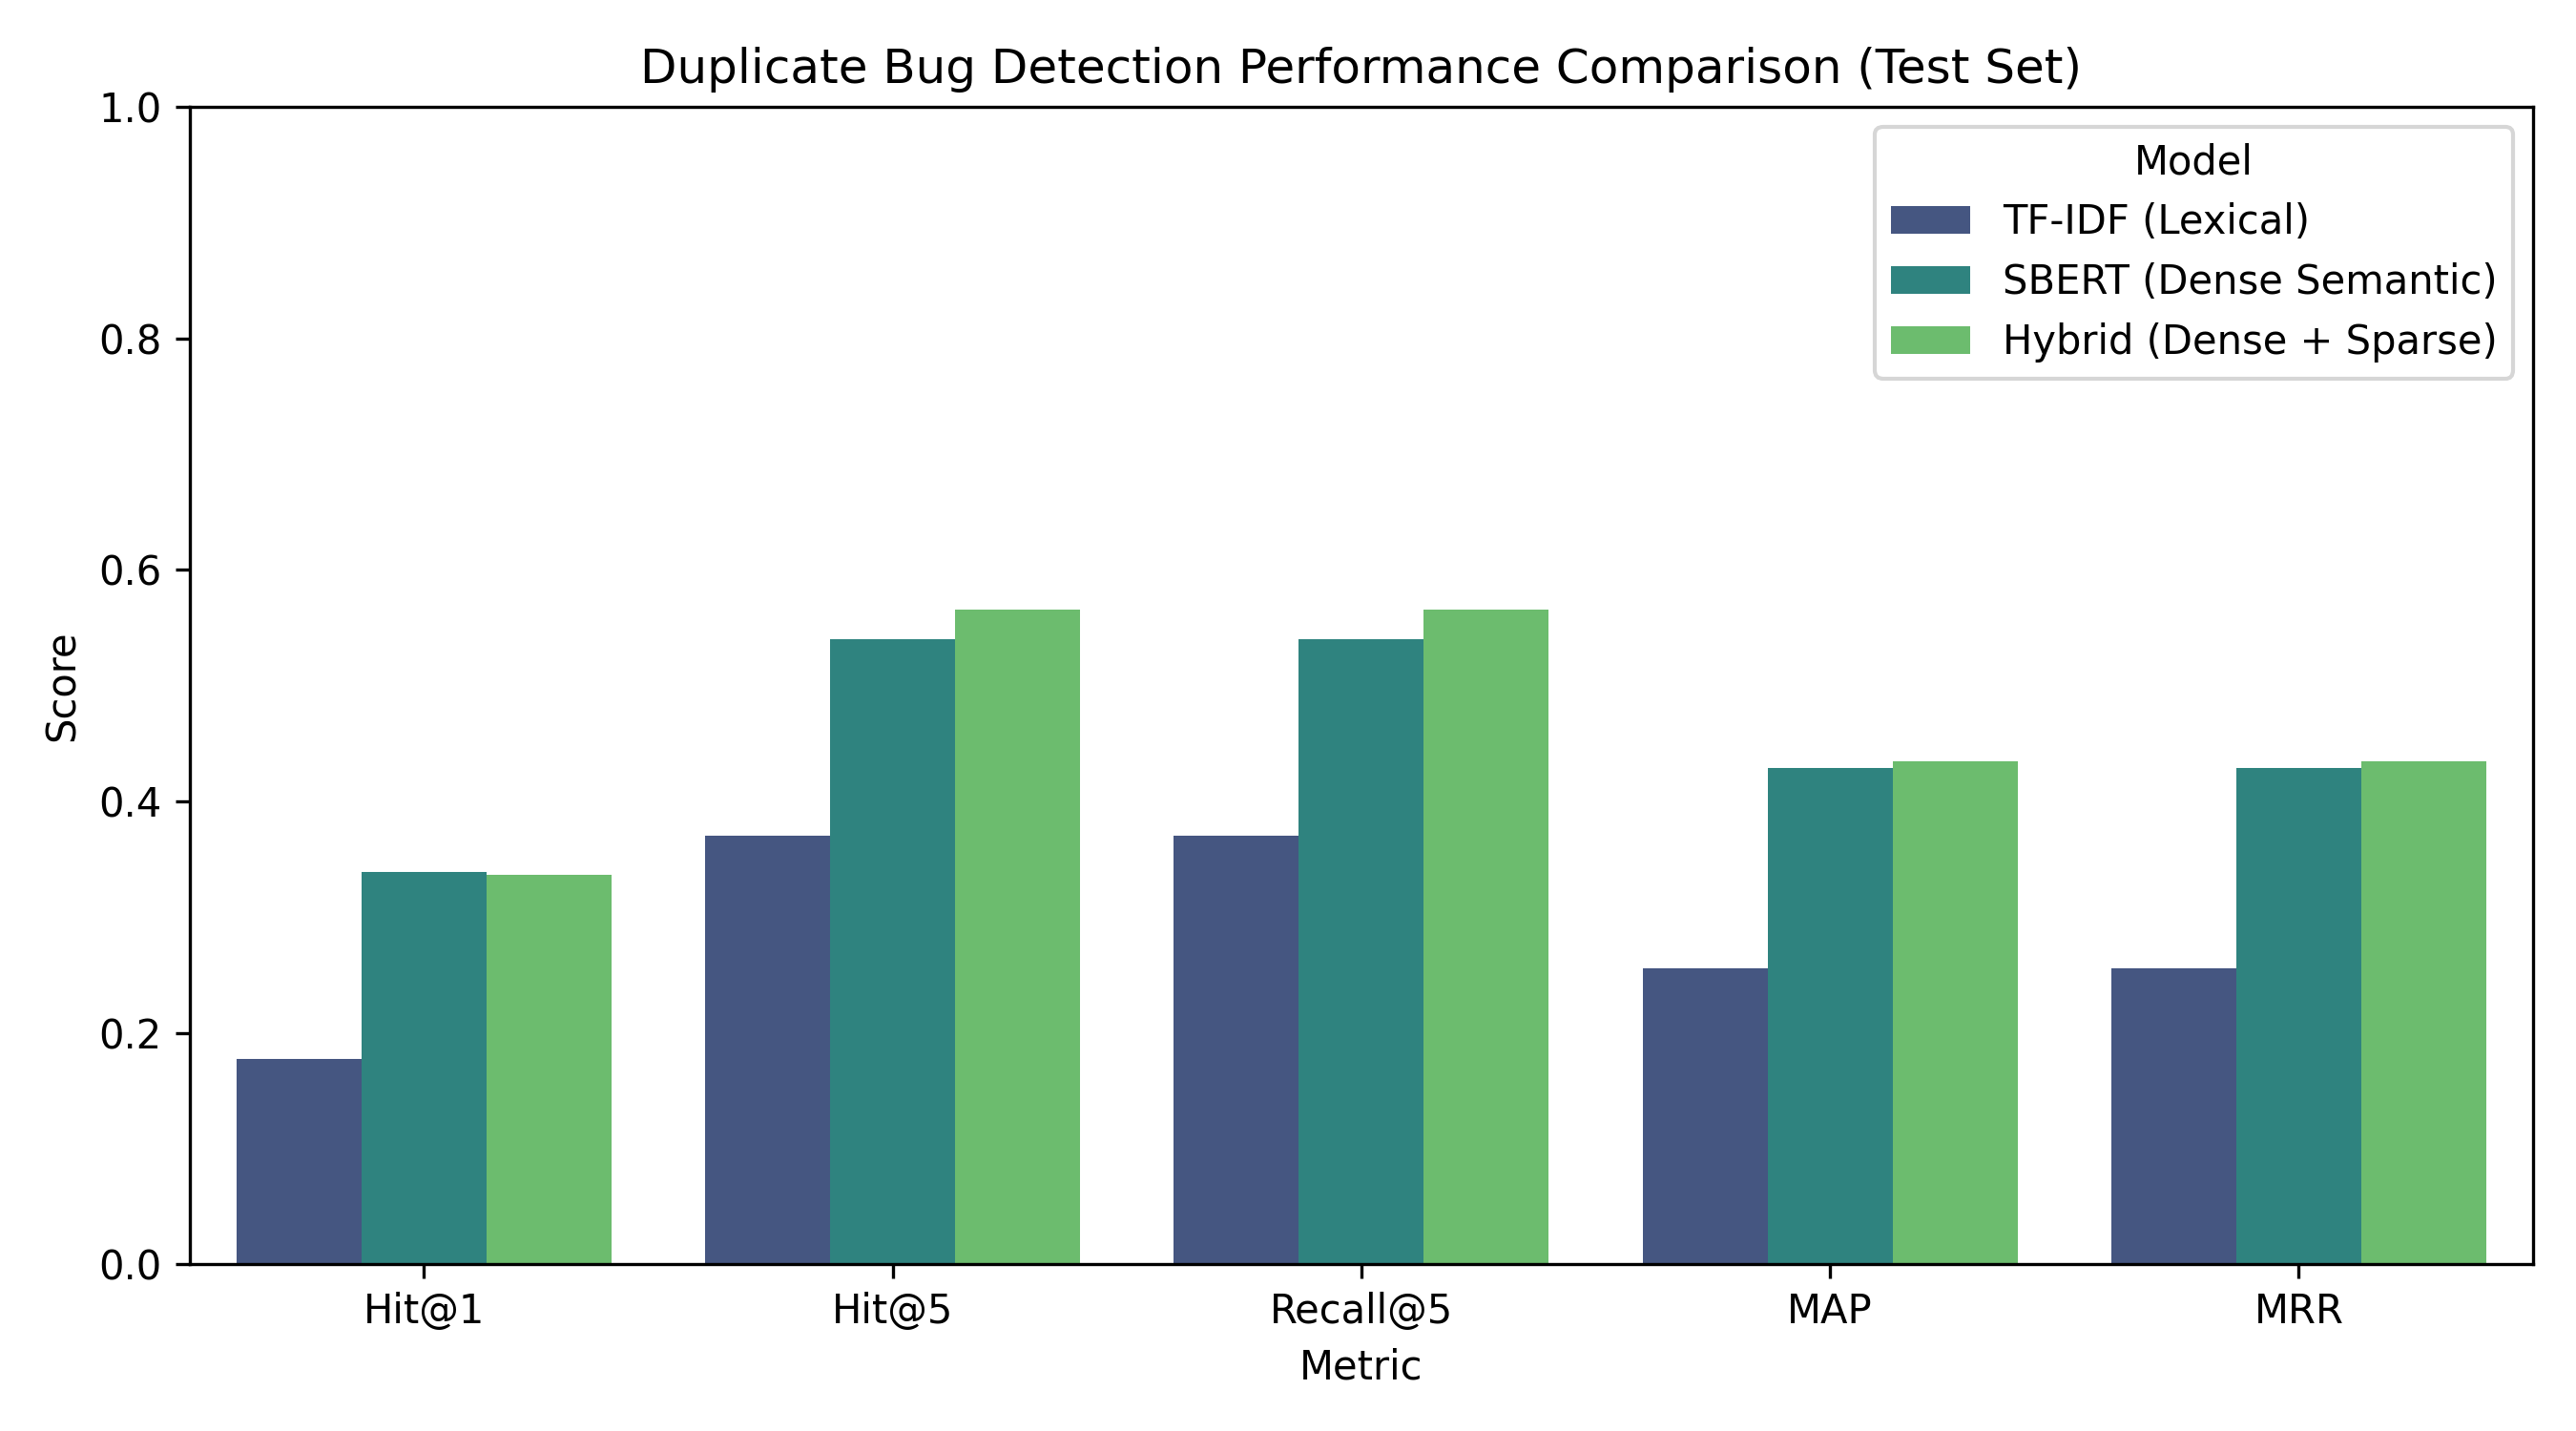

Values plotted in this chart, from the file beside it:
Model, Hit@1, Hit@3, Hit@5, Recall@5, Recall@10, MAP, MRR
TF-IDF (Lexical), 0.1771, 0.2987, 0.3704, 0.3704, 0.4461, 0.256, 0.256
SBERT (Dense Semantic), 0.339, 0.4879, 0.5403, 0.5403, 0.6264, 0.4286, 0.4286
Hybrid (Dense + Sparse), 0.3366, 0.4936, 0.566, 0.566, 0.6449, 0.4348, 0.4348
